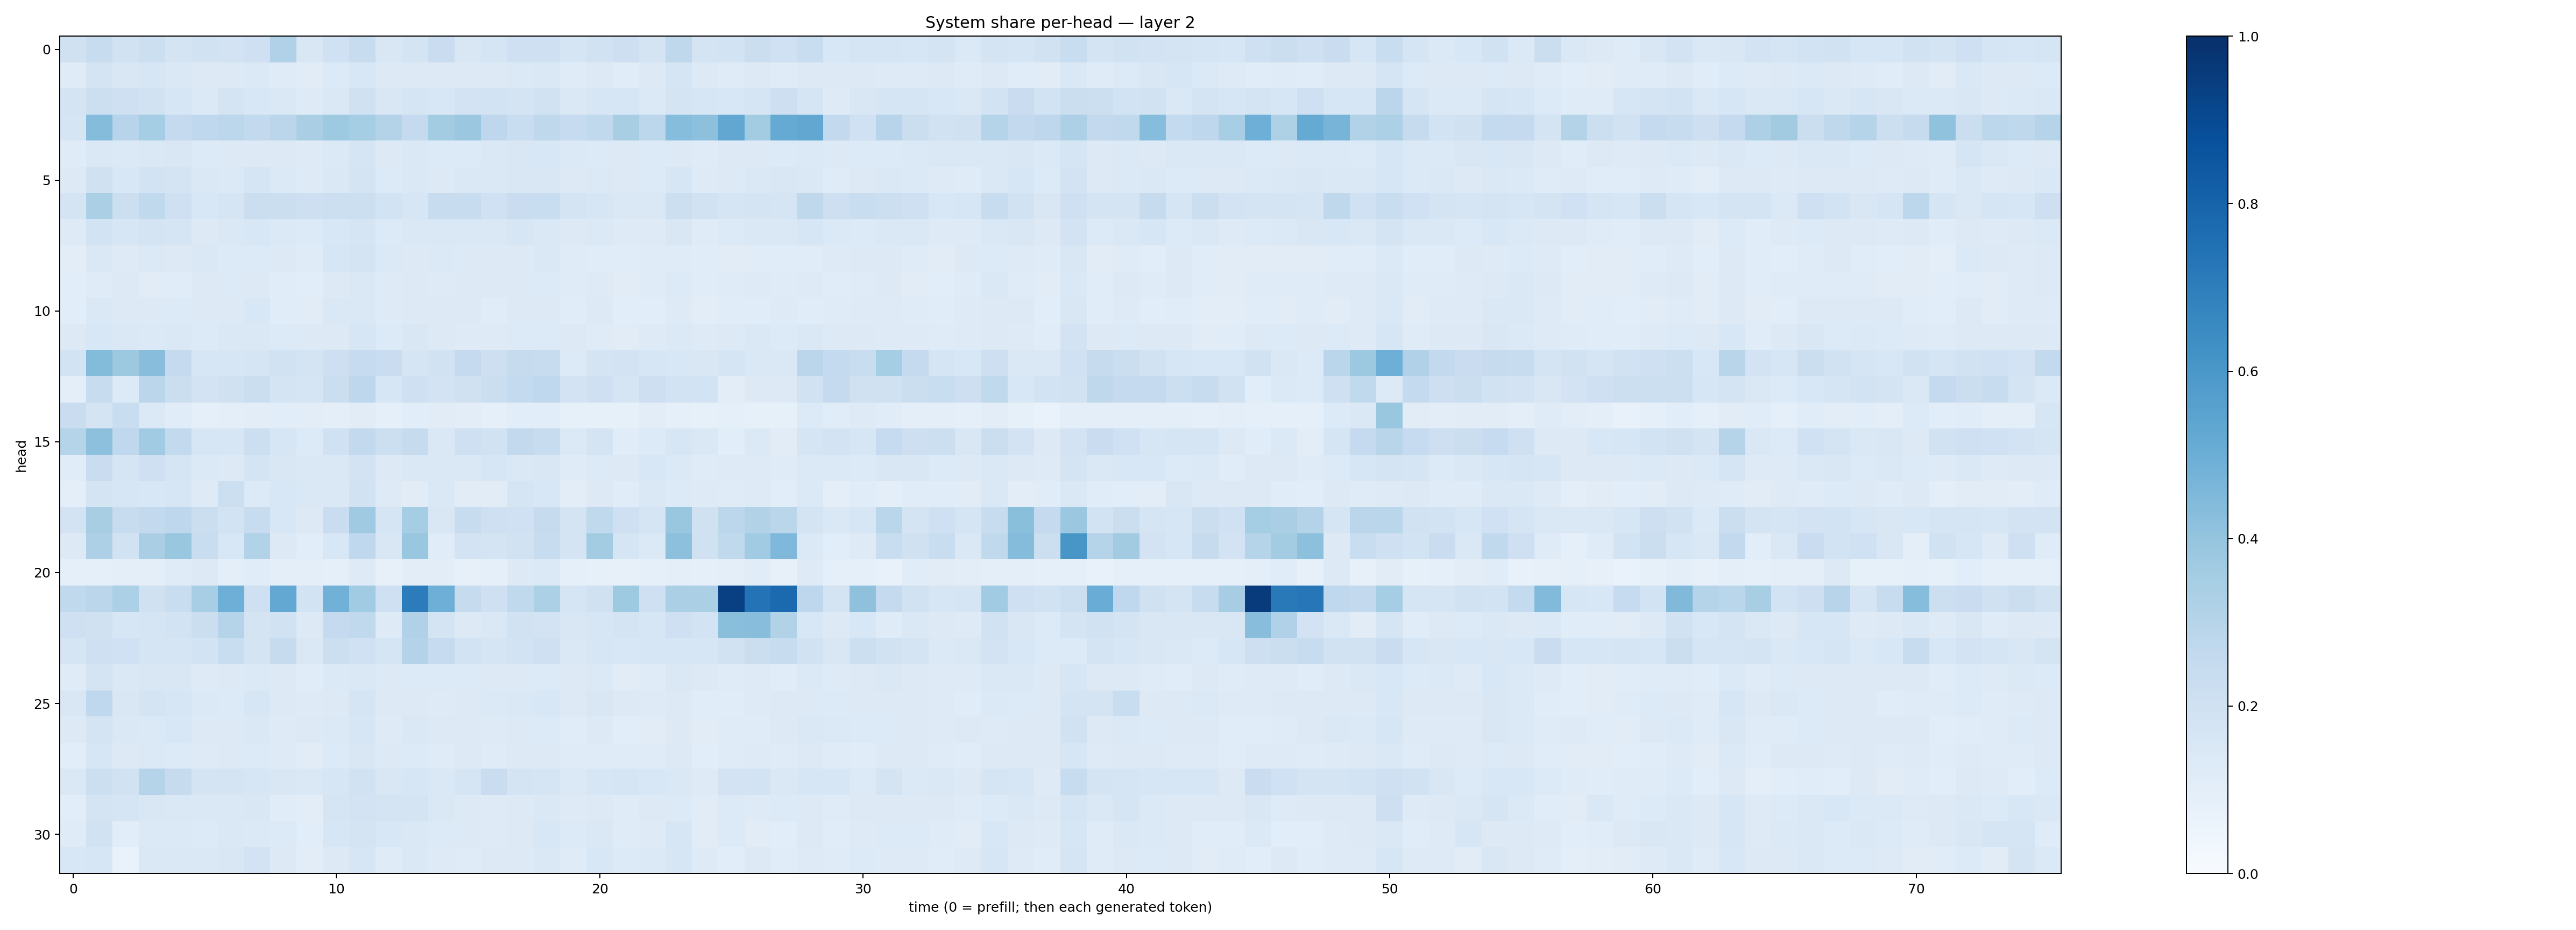

The file beside this chart, header and first rows:
0.19722685, 0.23556943, 0.18977441, 0.216877, 0.17692739, 0.1909818, 0.1805622, 0.20826878, 0.3200538, 0.15096264, 0.2021124, 0.23686463, 0.1493073, 0.17755994, 0.22672108, 0.15198737, 0.17007548, 0.21015763, 0.20414387, 0.16457689, 0.18963158, 0.21129812, 0.17557745, 0.272488
0.1184, 0.1722, 0.1491, 0.1589, 0.1448, 0.1285, 0.129, 0.1384, 0.1188, 0.1123, 0.1353, 0.1556, 0.1305, 0.1294, 0.1284, 0.1316, 0.1296, 0.1375, 0.1419, 0.1206, 0.1297, 0.1165, 0.1291, 0.1649
0.1749, 0.2154, 0.2062, 0.1887, 0.1599, 0.1394, 0.1726, 0.1557, 0.1423, 0.1249, 0.1447, 0.1957, 0.1516, 0.1695, 0.1555, 0.1814, 0.1846, 0.1754, 0.1883, 0.1421, 0.1618, 0.1635, 0.139, 0.1746
0.1696, 0.4374, 0.2959, 0.3516, 0.2515, 0.2692, 0.2787, 0.2583, 0.2825, 0.3361, 0.3714, 0.3539, 0.3054, 0.2514, 0.3587, 0.3816, 0.2759, 0.2329, 0.2698, 0.2483, 0.2649, 0.3412, 0.2794, 0.4309
0.1205, 0.1445, 0.1401, 0.1471, 0.1501, 0.1348, 0.1323, 0.1321, 0.1277, 0.1229, 0.1384, 0.1646, 0.1286, 0.145, 0.1353, 0.133, 0.1413, 0.1501, 0.1558, 0.1386, 0.133, 0.1263, 0.1337, 0.1325
0.1301, 0.1975, 0.1558, 0.1861, 0.1787, 0.1429, 0.1368, 0.1658, 0.1383, 0.1228, 0.1474, 0.1794, 0.1344, 0.1455, 0.1304, 0.1424, 0.1459, 0.152, 0.1489, 0.1269, 0.1378, 0.1279, 0.1347, 0.1578
0.1768, 0.335, 0.2184, 0.2624, 0.2044, 0.1524, 0.1666, 0.2198, 0.2219, 0.2128, 0.2166, 0.2184, 0.1849, 0.1576, 0.2388, 0.2406, 0.1999, 0.2271, 0.2314, 0.1738, 0.1566, 0.1453, 0.1459, 0.2163
0.125, 0.1864, 0.1606, 0.1731, 0.165, 0.1322, 0.144, 0.1537, 0.1398, 0.1351, 0.1531, 0.1709, 0.1355, 0.1448, 0.1425, 0.1456, 0.1458, 0.1574, 0.1472, 0.1319, 0.1383, 0.1238, 0.1227, 0.1505
0.105, 0.1456, 0.1239, 0.139, 0.1257, 0.1479, 0.1351, 0.1356, 0.1273, 0.1203, 0.1609, 0.1765, 0.1376, 0.1285, 0.1373, 0.1291, 0.1271, 0.1266, 0.146, 0.1199, 0.1156, 0.1151, 0.1194, 0.1184
0.108, 0.1191, 0.1283, 0.1127, 0.1136, 0.1262, 0.1341, 0.1278, 0.1158, 0.1057, 0.1266, 0.1445, 0.1233, 0.1291, 0.1219, 0.1285, 0.1289, 0.1285, 0.1333, 0.1176, 0.1244, 0.1128, 0.119, 0.1344
0.1077, 0.1456, 0.1262, 0.1304, 0.1354, 0.1315, 0.1317, 0.1549, 0.1134, 0.1098, 0.1473, 0.1452, 0.1224, 0.125, 0.1275, 0.1268, 0.1163, 0.1302, 0.1317, 0.1163, 0.1257, 0.1075, 0.1085, 0.1248
0.1305, 0.1542, 0.1428, 0.1385, 0.1409, 0.133, 0.1475, 0.1457, 0.1364, 0.127, 0.1318, 0.1639, 0.1334, 0.1516, 0.1316, 0.1218, 0.1215, 0.1366, 0.1344, 0.1264, 0.1206, 0.1119, 0.1232, 0.1396
0.1863, 0.438, 0.3757, 0.4265, 0.2509, 0.1583, 0.1619, 0.1662, 0.195, 0.1728, 0.2128, 0.2462, 0.2303, 0.1657, 0.1887, 0.2503, 0.2147, 0.2443, 0.24, 0.1336, 0.1764, 0.1801, 0.1564, 0.1529
0.09886, 0.2416, 0.1339, 0.2836, 0.2253, 0.1828, 0.1976, 0.2252, 0.1719, 0.1667, 0.2214, 0.2746, 0.1575, 0.2058, 0.1797, 0.1987, 0.2212, 0.2547, 0.2664, 0.1806, 0.2096, 0.1692, 0.2144, 0.1874
0.2278, 0.1757, 0.2321, 0.1376, 0.115, 0.09338, 0.09955, 0.1021, 0.1078, 0.1045, 0.1008, 0.1123, 0.08707, 0.1063, 0.1126, 0.1053, 0.0929, 0.1062, 0.1059, 0.08466, 0.08511, 0.08309, 0.1025, 0.08848
0.3045, 0.417, 0.268, 0.3645, 0.26, 0.1598, 0.1591, 0.2178, 0.1575, 0.1357, 0.2016, 0.259, 0.2165, 0.2447, 0.1442, 0.2046, 0.1883, 0.258, 0.2411, 0.1398, 0.1728, 0.1139, 0.1329, 0.1573
0.1166, 0.2278, 0.1654, 0.2036, 0.1649, 0.1381, 0.1308, 0.1731, 0.1509, 0.145, 0.148, 0.183, 0.1275, 0.1427, 0.1436, 0.1456, 0.1639, 0.1453, 0.1498, 0.1201, 0.133, 0.1285, 0.154, 0.1372
0.0996, 0.1787, 0.1608, 0.1541, 0.1601, 0.123, 0.2162, 0.1339, 0.1549, 0.1454, 0.1475, 0.1883, 0.1236, 0.1121, 0.1419, 0.1112, 0.113, 0.1658, 0.1531, 0.102, 0.1267, 0.1168, 0.1423, 0.134
0.1818, 0.3406, 0.241, 0.2617, 0.2765, 0.2253, 0.1836, 0.2376, 0.154, 0.1252, 0.2288, 0.3698, 0.1712, 0.3544, 0.1493, 0.2355, 0.205, 0.2014, 0.2442, 0.176, 0.2651, 0.21, 0.1687, 0.3829
0.1293, 0.325, 0.1902, 0.3398, 0.3863, 0.2312, 0.1528, 0.3142, 0.1298, 0.1078, 0.1537, 0.2662, 0.149, 0.3873, 0.115, 0.1816, 0.1759, 0.1941, 0.2377, 0.1725, 0.3561, 0.1706, 0.1381, 0.4169
0.09374, 0.08855, 0.09794, 0.1014, 0.1193, 0.1319, 0.1008, 0.116, 0.1005, 0.09691, 0.08992, 0.1242, 0.08049, 0.1017, 0.1021, 0.07909, 0.08931, 0.1325, 0.1387, 0.08882, 0.08535, 0.07923, 0.08778, 0.1009
0.2656, 0.2816, 0.3317, 0.1955, 0.2319, 0.3458, 0.4939, 0.2041, 0.5269, 0.1844, 0.4816, 0.367, 0.2035, 0.7038, 0.4949, 0.2424, 0.2104, 0.2617, 0.3298, 0.1682, 0.1989, 0.3727, 0.2044, 0.3349
0.2092, 0.1958, 0.1601, 0.1653, 0.1845, 0.2192, 0.3045, 0.1778, 0.194, 0.1311, 0.2527, 0.2652, 0.1237, 0.3179, 0.1789, 0.1313, 0.1462, 0.1939, 0.1824, 0.1523, 0.1567, 0.1764, 0.1592, 0.2059
0.1651, 0.2048, 0.2016, 0.1699, 0.17, 0.1841, 0.2341, 0.1725, 0.2461, 0.1478, 0.2187, 0.2014, 0.1654, 0.3084, 0.2465, 0.1841, 0.168, 0.185, 0.2082, 0.1441, 0.1616, 0.1535, 0.1614, 0.164
0.1197, 0.1787, 0.1477, 0.151, 0.1491, 0.1212, 0.1292, 0.1376, 0.1295, 0.1151, 0.1381, 0.143, 0.1287, 0.1331, 0.1354, 0.1348, 0.125, 0.1284, 0.1355, 0.1293, 0.1376, 0.1124, 0.119, 0.1417
0.1506, 0.2679, 0.1509, 0.1777, 0.1571, 0.1382, 0.1342, 0.1563, 0.1323, 0.1237, 0.1321, 0.1705, 0.1325, 0.1261, 0.1221, 0.1293, 0.1384, 0.1441, 0.1535, 0.1264, 0.1498, 0.126, 0.1212, 0.1308
0.1258, 0.1733, 0.146, 0.139, 0.1532, 0.1267, 0.1327, 0.144, 0.124, 0.1284, 0.1385, 0.161, 0.1236, 0.1463, 0.129, 0.13, 0.1229, 0.1287, 0.1347, 0.1157, 0.1328, 0.1064, 0.1132, 0.131
0.1087, 0.163, 0.1308, 0.1391, 0.1359, 0.1245, 0.125, 0.1356, 0.1236, 0.1128, 0.1356, 0.1522, 0.1267, 0.1329, 0.121, 0.1262, 0.1197, 0.1268, 0.1312, 0.1193, 0.1202, 0.1189, 0.1178, 0.1324
0.1473, 0.2176, 0.1937, 0.2971, 0.2449, 0.1737, 0.1787, 0.1622, 0.1488, 0.146, 0.1573, 0.1948, 0.1492, 0.1622, 0.1418, 0.1664, 0.227, 0.1722, 0.1685, 0.1371, 0.1569, 0.1657, 0.1548, 0.145
0.1081, 0.1793, 0.1694, 0.1486, 0.1431, 0.1435, 0.1432, 0.1523, 0.1165, 0.102, 0.1711, 0.182, 0.1782, 0.1769, 0.1466, 0.1268, 0.123, 0.1319, 0.1424, 0.1214, 0.1306, 0.121, 0.1259, 0.1346
0.1204, 0.1951, 0.1075, 0.1389, 0.1392, 0.1365, 0.1427, 0.1372, 0.1365, 0.1093, 0.1577, 0.177, 0.154, 0.1413, 0.1366, 0.1278, 0.1246, 0.1253, 0.156, 0.1345, 0.1457, 0.1182, 0.1244, 0.1578
0.1538, 0.16, 0.06994, 0.1437, 0.1455, 0.1432, 0.152, 0.182, 0.1268, 0.1049, 0.1252, 0.1618, 0.1211, 0.1409, 0.1217, 0.1204, 0.1263, 0.1264, 0.142, 0.1196, 0.155, 0.1359, 0.1396, 0.1584
